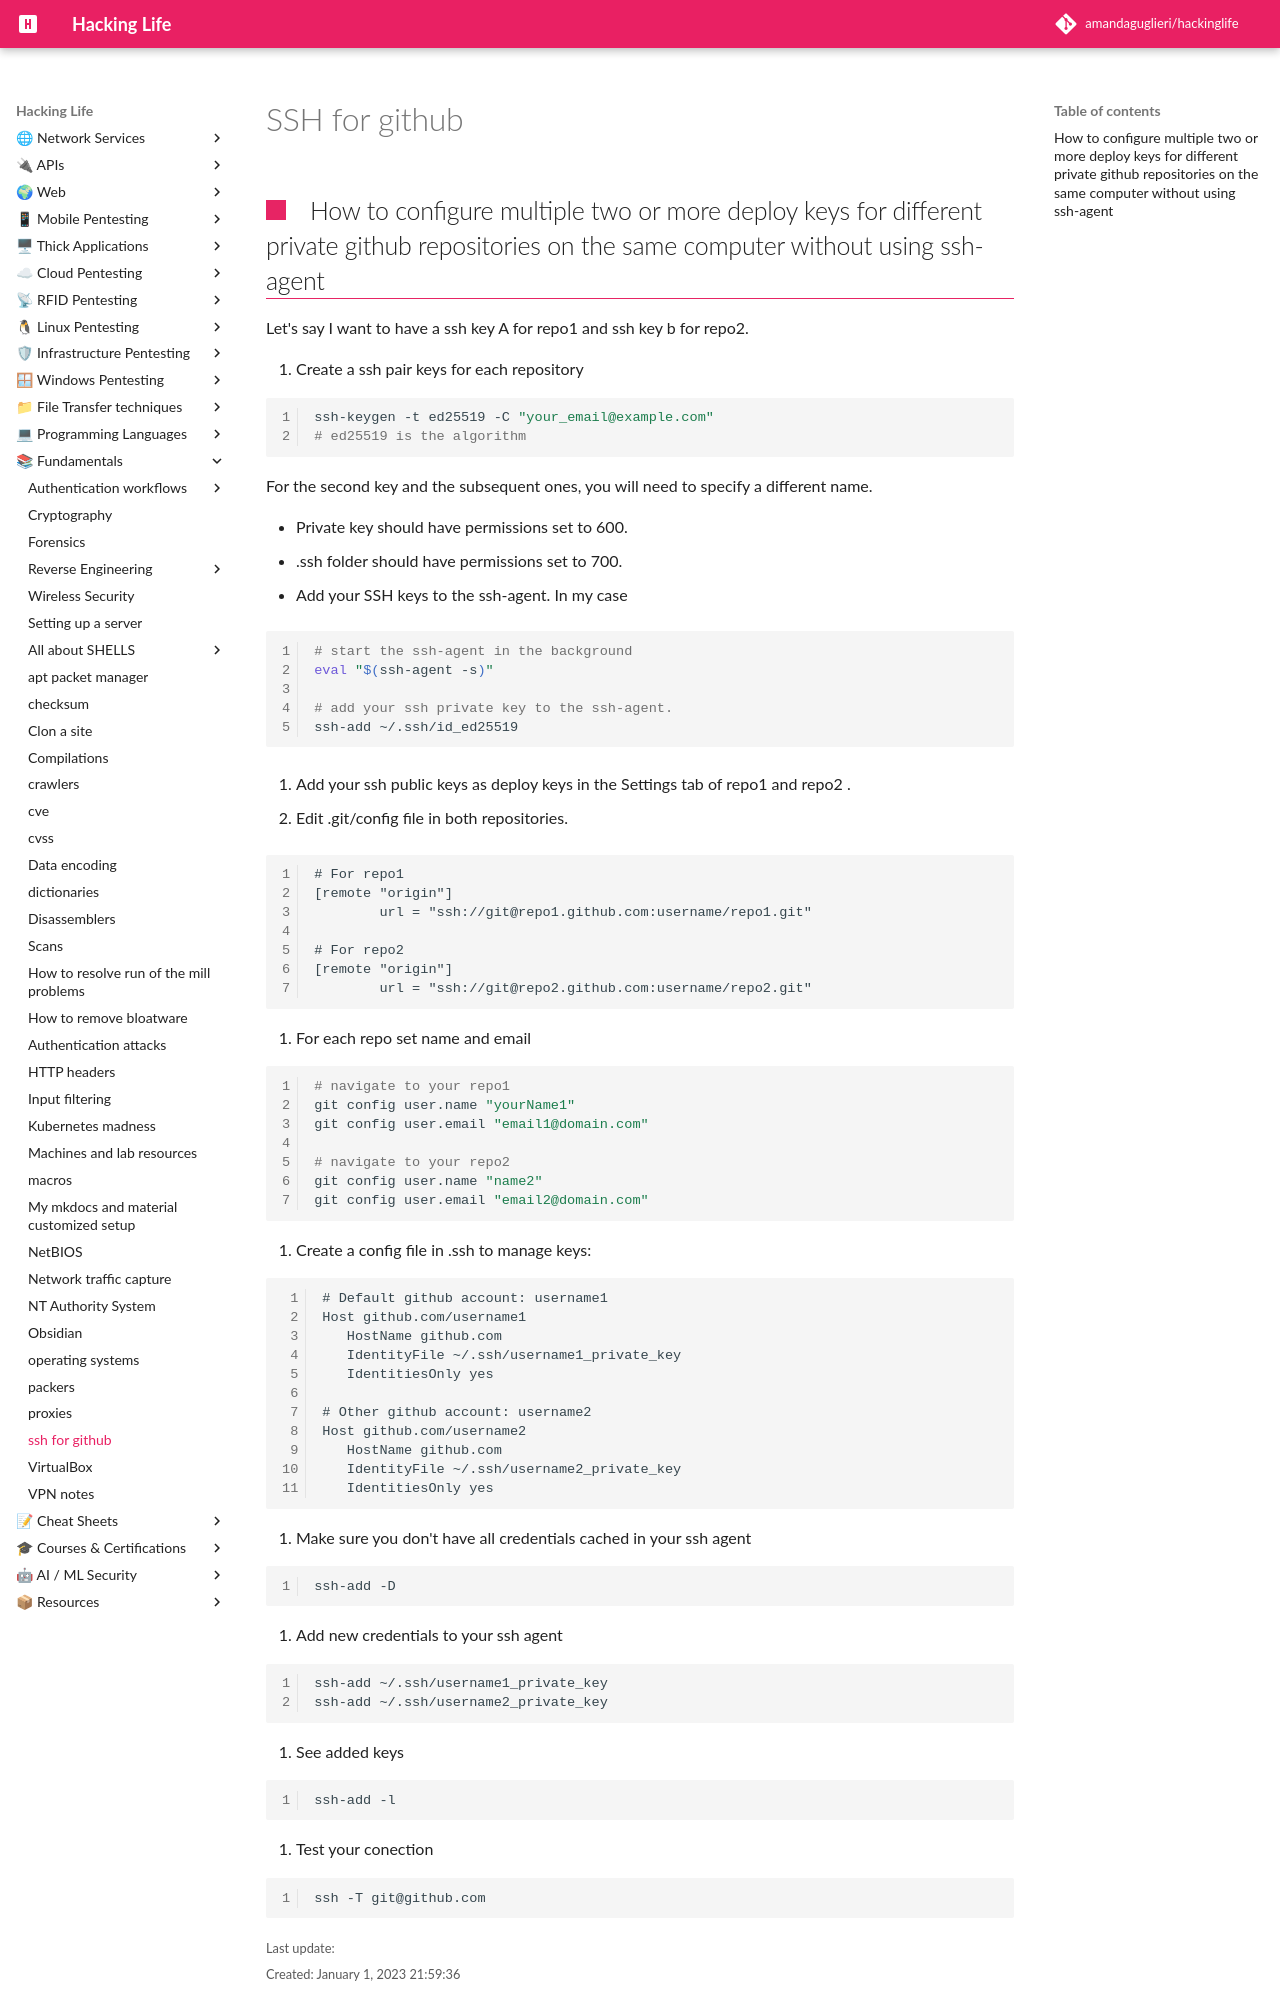

repository: amandaguglieri/hackinglife · page: ssh-for-github/index.html · generator: mkdocs

---
title: SSH for github
author: amandaguglieri
draft: false
TableOfContents: true
---

# SSH for github

## How to configure multiple two or more deploy keys for different private github repositories on the same computer without using ssh-agent

Let's say I want to have a ssh key A for repo1 and ssh key b for repo2. 

1. Create a ssh pair keys for each repository

```bash
ssh-keygen -t ed25519 -C "your_email@example.com"
# ed25519 is the algorithm
```

For the second key and the subsequent ones, you will need to specify a different name.

+ Private key should have permissions set to 600.
+ .ssh folder should have permissions set to 700.

2. Add your SSH keys to the ssh-agent. In my case 

```bash
# start the ssh-agent in the background
eval "$(ssh-agent -s)"

# add your ssh private key to the ssh-agent.
ssh-add ~/.ssh/id_ed25519
```

3. Add your ssh public keys as deploy keys in the Settings tab of repo1 and repo2 .

4. Edit .git/config file in both repositories.

```
# For repo1
[remote "origin"]
        url = "ssh://git@repo1.github.com:username/repo1.git"

# For repo2
[remote "origin"]
        url = "ssh://git@repo2.github.com:username/repo2.git"
```

5. For each repo set name and email

```bash
# navigate to your repo1
git config user.name "yourName1"
git config user.email "email1@domain.com"

# navigate to your repo2
git config user.name "name2"
git config user.email "email2@domain.com"
```

6. Create a config file in .ssh to manage keys:

```
# Default github account: username1
Host github.com/username1
   HostName github.com
   IdentityFile ~/.ssh/username1_private_key
   IdentitiesOnly yes
   
# Other github account: username2
Host github.com/username2
   HostName github.com
   IdentityFile ~/.ssh/username2_private_key
   IdentitiesOnly yes
```


7. Make sure you don't have all credentials cached in your ssh agent

```
ssh-add -D
```

8. Add new credentials to your ssh agent

```
ssh-add ~/.ssh/username1_private_key
ssh-add ~/.ssh/username2_private_key
```

9. See added keys
